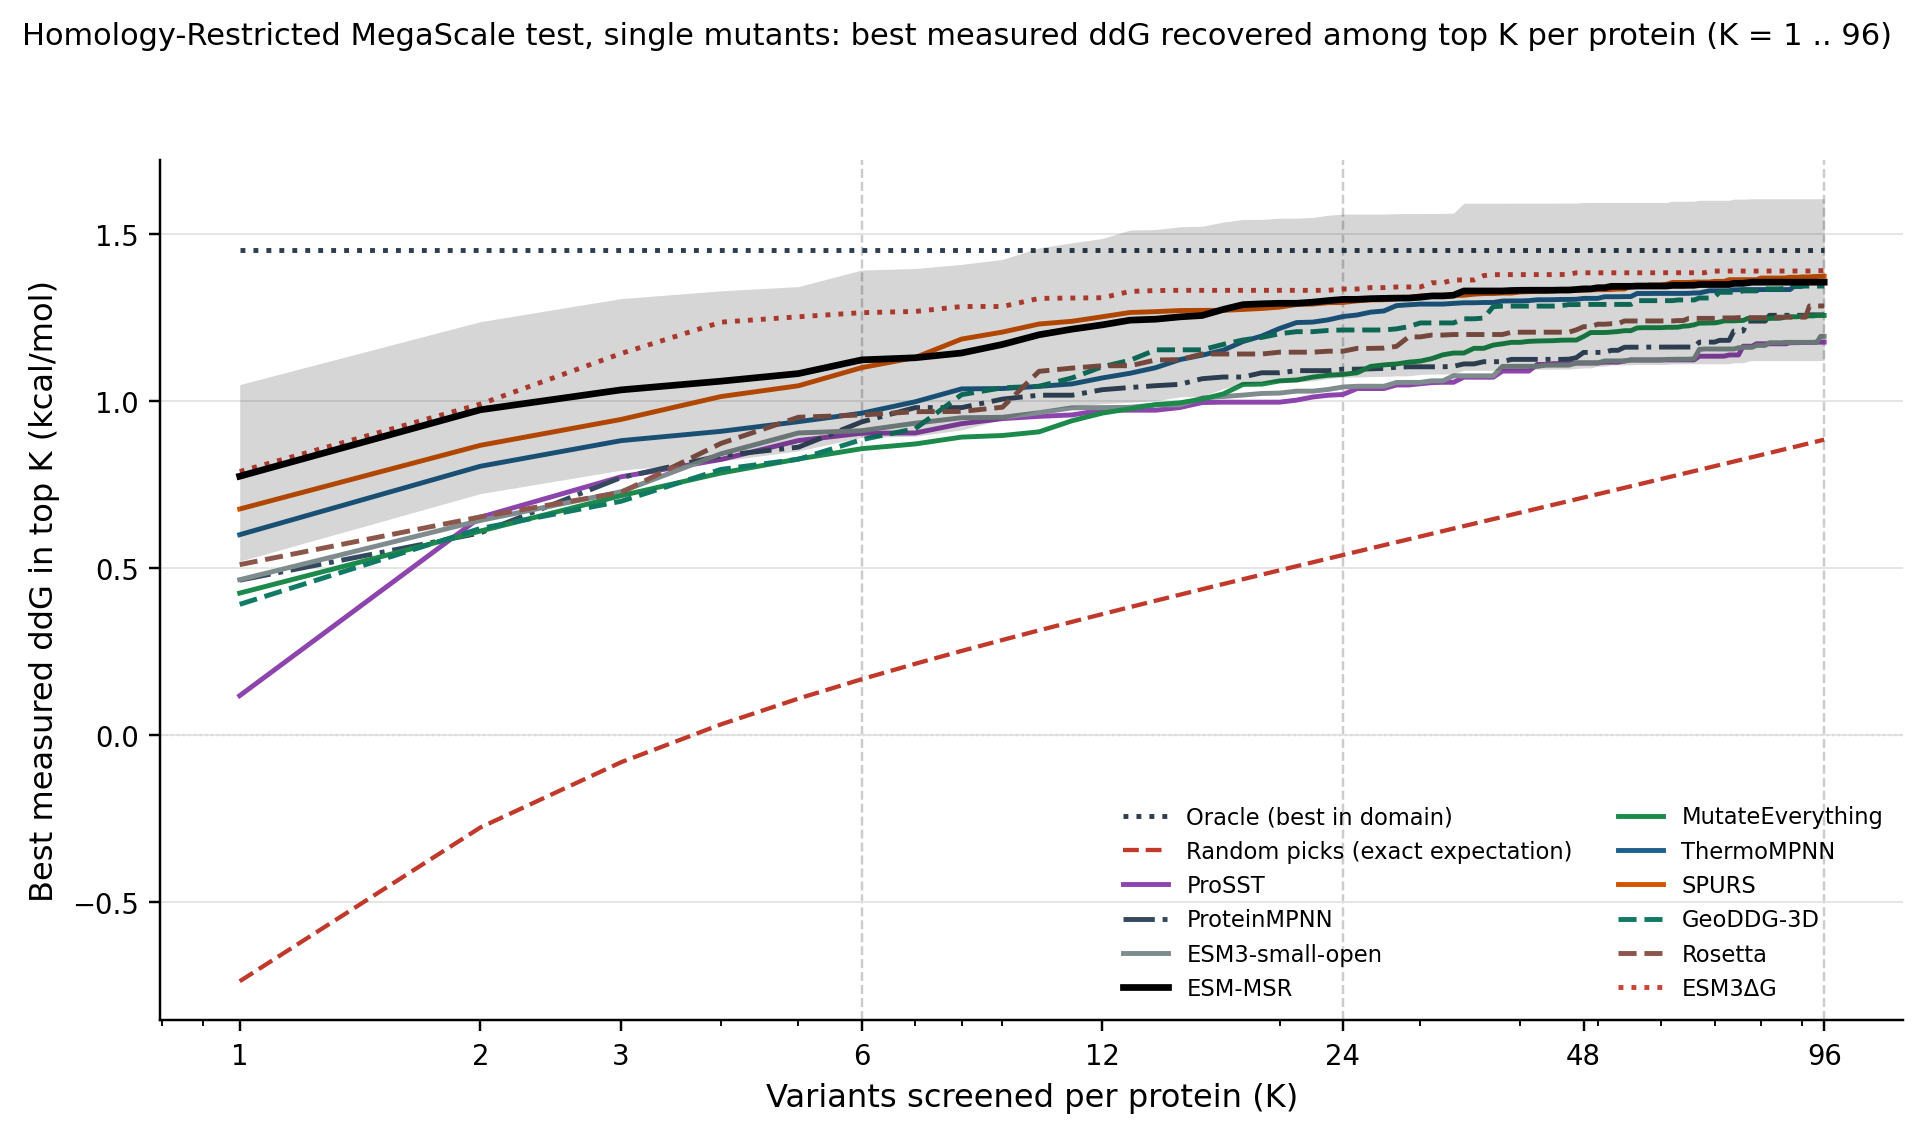

The table this chart was drawn from, first rows:
column, key, K, value, lo, hi, n_libraries
Oracle (best in domain), oracle, 1, 1.453, 1.219, 1.727, 33
Random picks, random, 1, -0.7364, -0.8390, -0.6336, 33
Oracle (best in domain), oracle, 2, 1.453, 1.219, 1.727, 33
Random picks, random, 2, -0.2760, -0.3634, -0.1974, 33
Oracle (best in domain), oracle, 3, 1.453, 1.219, 1.727, 33
Random picks, random, 3, -0.0806, -0.1636, -0.0052, 33
Oracle (best in domain), oracle, 6, 1.453, 1.219, 1.727, 33
Random picks, random, 6, 0.1680, 0.0861, 0.2416, 33
Oracle (best in domain), oracle, 12, 1.453, 1.219, 1.727, 33
Random picks, random, 12, 0.3629, 0.2775, 0.4427, 33
Oracle (best in domain), oracle, 24, 1.453, 1.219, 1.727, 33
Random picks, random, 24, 0.5399, 0.4478, 0.6310, 33
Oracle (best in domain), oracle, 48, 1.453, 1.219, 1.727, 33
Random picks, random, 48, 0.7120, 0.6060, 0.8242, 33
Oracle (best in domain), oracle, 96, 1.453, 1.219, 1.727, 33
Random picks, random, 96, 0.8853, 0.7615, 1.027, 33
ProSST, prosst, 1, 0.1187, -0.2516, 0.4855, 33
ProSST, prosst, 2, 0.6530, 0.3451, 1.004, 33
ProSST, prosst, 3, 0.7740, 0.4838, 1.092, 33
ProSST, prosst, 6, 0.9045, 0.6424, 1.202, 33
ProSST, prosst, 12, 0.9735, 0.7236, 1.261, 33
ProSST, prosst, 24, 1.02, 0.7772, 1.304, 33
ProSST, prosst, 48, 1.115, 0.8941, 1.391, 33
ProSST, prosst, 96, 1.177, 0.9586, 1.457, 33
ProteinMPNN, pmpnn, 1, 0.4644, 0.1522, 0.8282, 33
ProteinMPNN, pmpnn, 2, 0.6059, 0.2909, 0.9875, 33
ProteinMPNN, pmpnn, 3, 0.7717, 0.4770, 1.119, 33
ProteinMPNN, pmpnn, 6, 0.9384, 0.6531, 1.264, 33
ProteinMPNN, pmpnn, 12, 1.035, 0.7705, 1.347, 33
ProteinMPNN, pmpnn, 24, 1.096, 0.8218, 1.417, 33
ProteinMPNN, pmpnn, 48, 1.147, 0.8748, 1.461, 33
ProteinMPNN, pmpnn, 96, 1.259, 0.9767, 1.559, 33
ESM3-small-open, msrrel@0:wt, 1, 0.4659, 0.1527, 0.8327, 33
ESM3-small-open, msrrel@0:wt, 2, 0.6433, 0.3665, 0.9745, 33
ESM3-small-open, msrrel@0:wt, 3, 0.7294, 0.4531, 1.056, 33
ESM3-small-open, msrrel@0:wt, 6, 0.9122, 0.6421, 1.226, 33
ESM3-small-open, msrrel@0:wt, 12, 0.9813, 0.7268, 1.282, 33
ESM3-small-open, msrrel@0:wt, 24, 1.043, 0.7869, 1.337, 33
ESM3-small-open, msrrel@0:wt, 48, 1.115, 0.8620, 1.408, 33
ESM3-small-open, msrrel@0:wt, 96, 1.195, 0.9380, 1.472, 33
ESM-MSR, msrp0:wt, 1, 0.7757, 0.5213, 1.05, 33
ESM-MSR, msrp0:wt, 2, 0.9747, 0.7237, 1.239, 33
ESM-MSR, msrp0:wt, 3, 1.034, 0.7938, 1.308, 33
ESM-MSR, msrp0:wt, 6, 1.124, 0.8918, 1.393, 33
ESM-MSR, msrp0:wt, 12, 1.229, 0.9927, 1.488, 33
ESM-MSR, msrp0:wt, 24, 1.305, 1.073, 1.561, 33
ESM-MSR, msrp0:wt, 48, 1.337, 1.1, 1.595, 33
ESM-MSR, msrp0:wt, 96, 1.357, 1.123, 1.607, 33
MutateEverything, me1, 1, 0.4258, 0.1582, 0.7301, 33
MutateEverything, me1, 2, 0.6116, 0.3593, 0.9352, 33
MutateEverything, me1, 3, 0.7176, 0.4838, 1.006, 33
MutateEverything, me1, 6, 0.8582, 0.6144, 1.157, 33
MutateEverything, me1, 12, 0.9647, 0.7143, 1.249, 33
MutateEverything, me1, 24, 1.081, 0.8459, 1.364, 33
MutateEverything, me1, 48, 1.194, 0.9607, 1.475, 33
MutateEverything, me1, 96, 1.257, 1.006, 1.54, 33
ThermoMPNN, tmpnn, 1, 0.6007, 0.3717, 0.8674, 33
ThermoMPNN, tmpnn, 2, 0.8056, 0.5719, 1.091, 33
ThermoMPNN, tmpnn, 3, 0.8823, 0.6489, 1.15, 33
ThermoMPNN, tmpnn, 6, 0.9645, 0.7445, 1.226, 33
... 36 more rows
